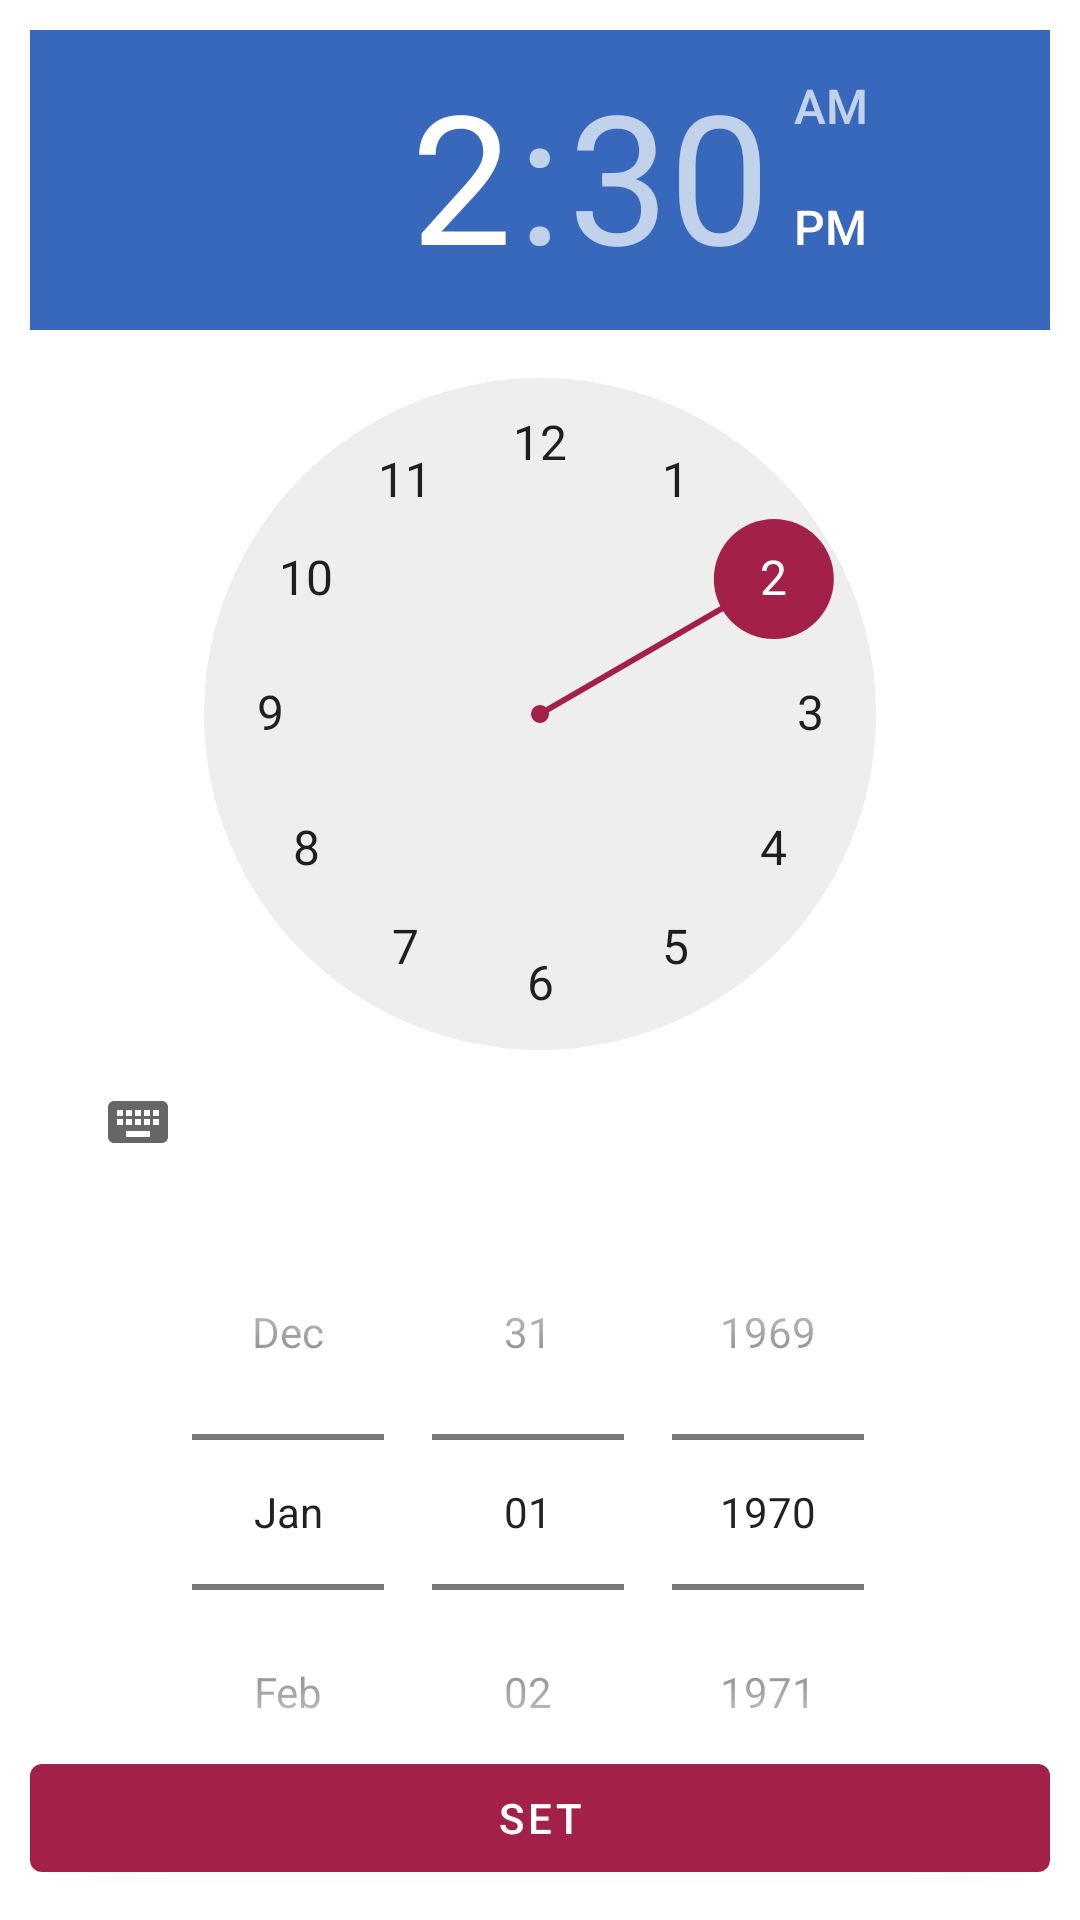

Write the Android layout XML for this screen, with the resource values it uses.
<!-- AndroidManifest.xml: application theme Theme.WorkSchedule -->
<!-- res/layout/fragment_route_datetime_edit.xml -->
<?xml version="1.0" encoding="utf-8"?>
<androidx.constraintlayout.widget.ConstraintLayout
    xmlns:android="http://schemas.android.com/apk/res/android"
    xmlns:app="http://schemas.android.com/apk/res-auto"
    android:orientation="vertical"
    android:layout_width="match_parent"
    android:layout_height="match_parent"
    android:padding="@dimen/fragment_padding">

    <TimePicker
        android:id="@+id/routeEditTimePicker"
        app:layout_constraintTop_toTopOf="parent"
        android:layout_width="match_parent"
        android:layout_height="wrap_content"
        android:timePickerMode="clock" />

    <DatePicker
        android:id="@+id/routeEditDatePicker"
        android:layout_width="match_parent"
        android:layout_height="wrap_content"
        app:layout_constraintTop_toBottomOf="@id/routeEditTimePicker"
        app:layout_constraintStart_toStartOf="parent"
        android:calendarViewShown="false"
        android:datePickerMode="spinner" />

    <com.google.android.material.button.MaterialButton
        android:id="@+id/routeEditDateTimeSetButton"
        android:layout_width="match_parent"
        android:layout_height="wrap_content"
        app:layout_constraintBottom_toBottomOf="parent"
        android:text="@string/menu_edit_set" />
</androidx.constraintlayout.widget.ConstraintLayout>
<!-- resources referenced by this layout -->
<resources>
  <dimen name="fragment_padding">10dp</dimen>
  <string name="menu_edit_set">Set</string>
  <style name="Theme.WorkSchedule" parent="Theme.MaterialComponents.Light.NoActionBar">
          
          <item name="colorPrimary">@color/primary</item>
          <item name="colorPrimaryDark">@color/primary_dark</item>
          <item name="colorOnPrimary">@color/on_primary</item>
          
          <item name="colorSecondary">@color/secondary</item>
          <item name="colorOnSecondary">@color/on_secondary</item>
          
          <item name="colorAccent">@color/accent</item>
          
          <item name="android:statusBarColor">@color/secondary</item>
          
          <item name="android:navigationBarColor">@color/secondary</item>
          
          <item name="colorControlHighlight">@color/primary_light</item>
          <item name="colorControlActivated">@color/primary</item>
          
          <item name="textInputStyle">@style/TextInputTheme</item>
      </style>
  <color name="primary">#A32049</color>
  <color name="primary_dark">#671317</color>
  <color name="on_primary">#ffffff</color>
  <color name="secondary">#DCC7C0</color>
  <color name="on_secondary">#000000</color>
  <color name="accent">#3868BC</color>
  <color name="primary_light">#DF6F92</color>
  <style name="TextInputTheme" parent="Widget.MaterialComponents.TextInputLayout.OutlinedBox">
          <item name="boxBackgroundColor">@color/secondary_light</item>
      </style>
  <color name="secondary_light">#F6E9E2</color>
</resources>
